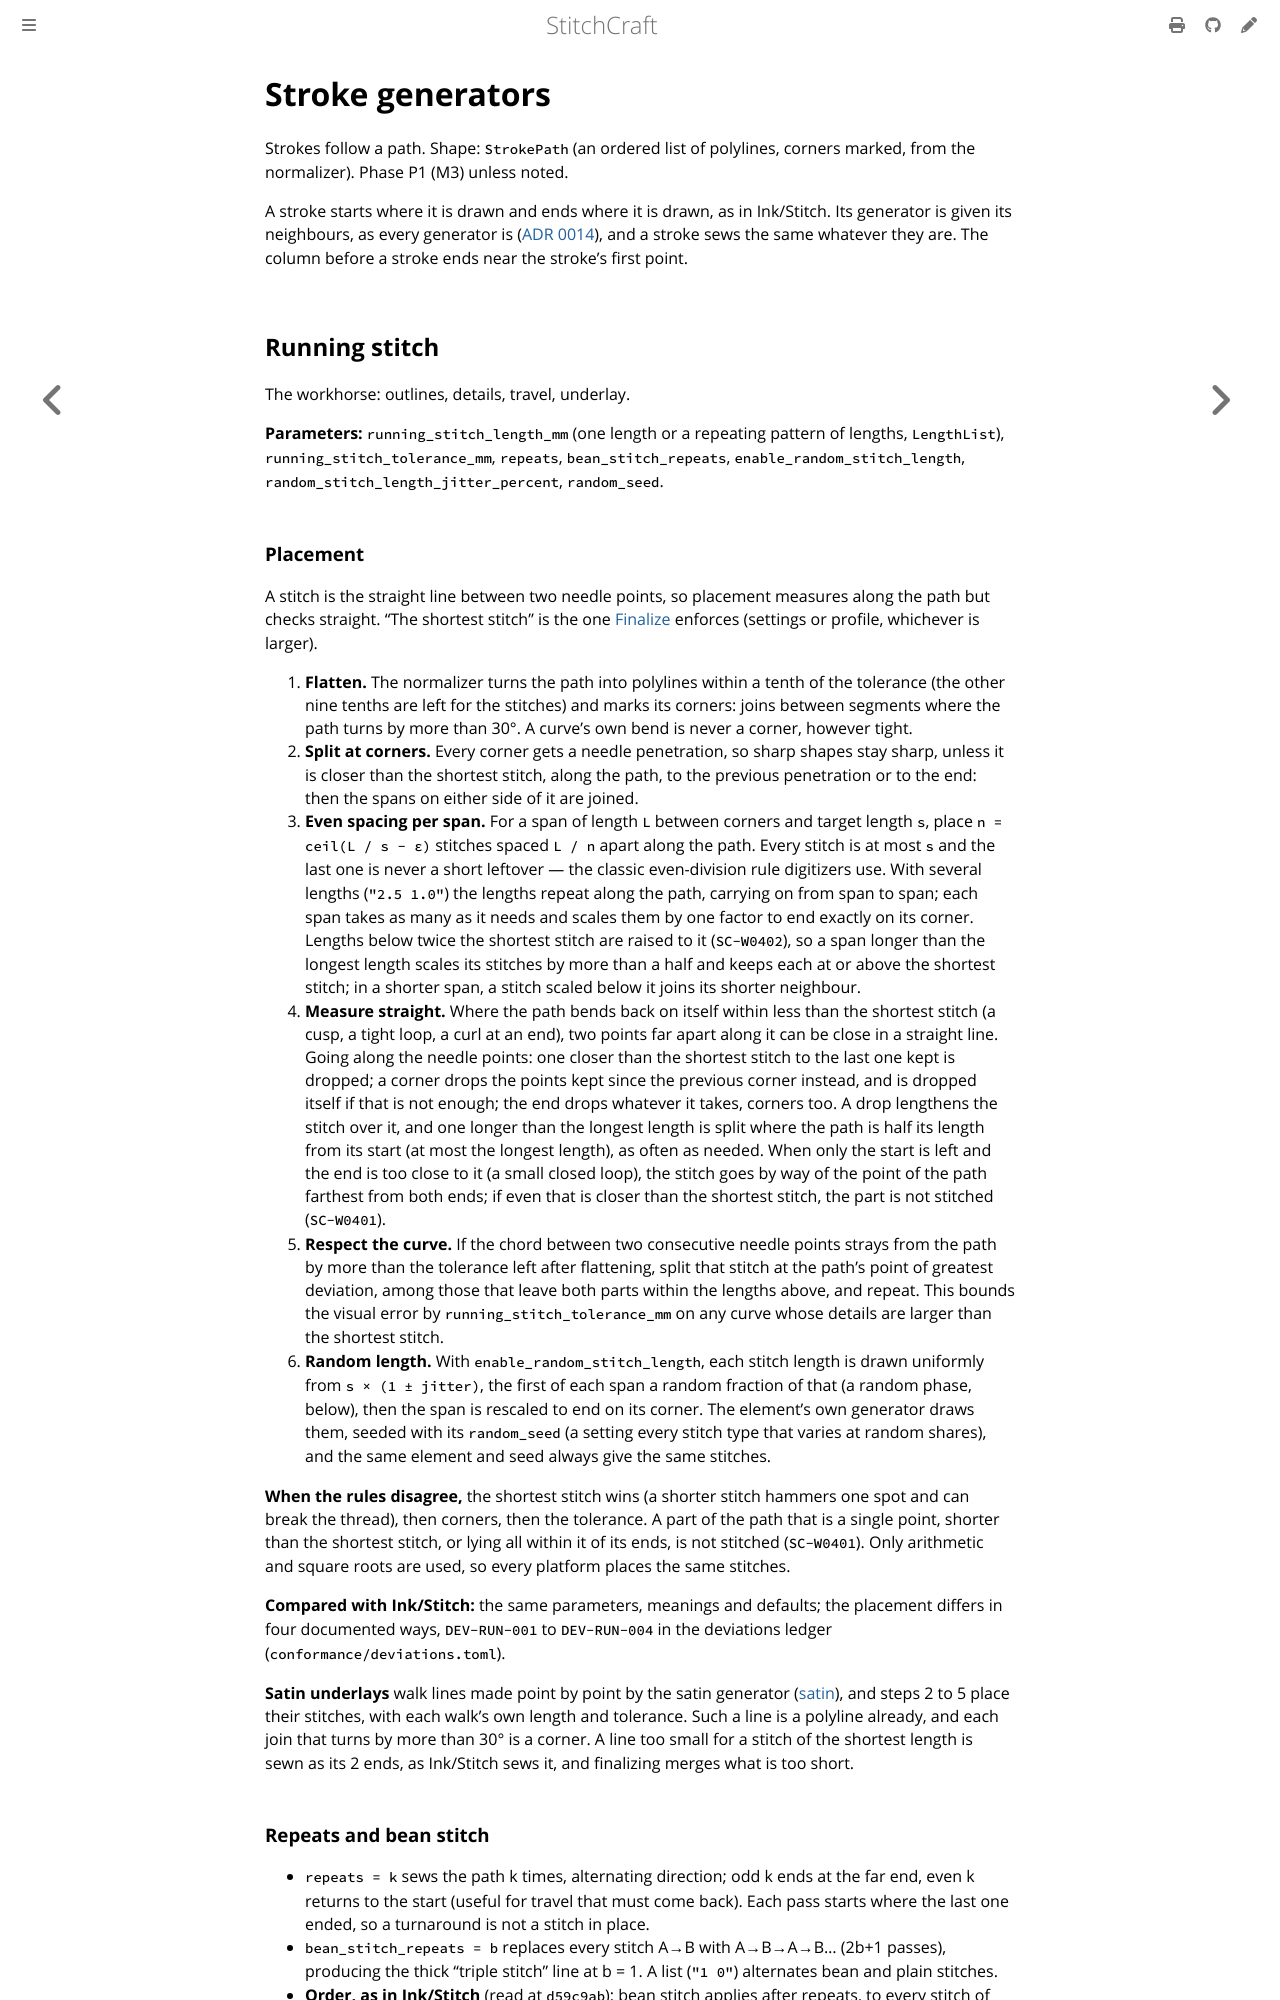

repository: KaboomFox/inkcraft · page: dev/design/algorithms/strokes.html · generator: mdbook

# Stroke generators

<!-- implements: crates/stitchcraft-engine/src/generators/mod.rs, crates/stitchcraft-engine/src/generators/running/**, crates/stitchcraft-engine/src/generators/manual.rs, crates/stitchcraft-engine/src/generators/passes.rs, crates/stitchcraft-engine/src/normalize/stroke.rs, crates/stitchcraft-engine/src/normalize/along.rs -->

Strokes follow a path. Shape: `StrokePath` (an ordered list of polylines, corners marked, from the
normalizer). Phase P1 (M3) unless noted.

A stroke starts where it is drawn and ends where it is drawn, as in Ink/Stitch. Its generator is given its
neighbours, as every generator is ([ADR 0014](../adr/0014-generators-see-their-neighbours.md)), and a
stroke sews the same whatever they are. The column before a stroke ends near the stroke's first point.

## Running stitch

The workhorse: outlines, details, travel, underlay.

**Parameters:** `running_stitch_length_mm` (one length or a repeating pattern of lengths, `LengthList`),
`running_stitch_tolerance_mm`, `repeats`, `bean_stitch_repeats`, `enable_random_stitch_length`,
`random_stitch_length_jitter_percent`, `random_seed`.
